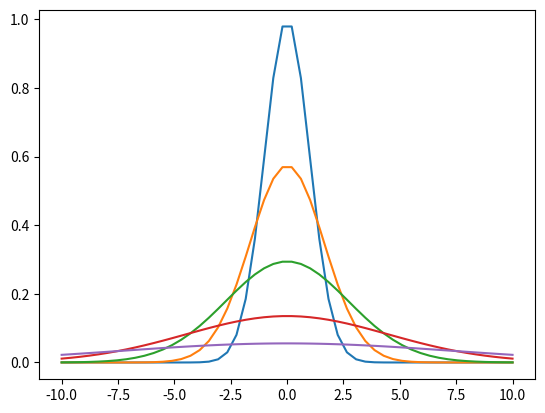

This chart was generated by the following Python code:
import numpy as np
import scipy as sp
from numpy.random import multivariate_normal
import matplotlib.pyplot as plt

# Multivariate Gaussian (n-dimensional) with variable correlation

def gaussian(x,mu,M):
    d = x.size
    return np.exp(-0.5*(x-mu).T @ np.linalg.inv(M) @ (x-mu))/np.sqrt((2*np.pi)**d * np.linalg.det(M))


def log_gaussian(x,mu,M):
    d = x.size
    return -0.5*(x-mu).T @ np.linalg.inv(M) @ (x-mu) - 0.5 * np.log((2*np.pi)**d * np.linalg.det(M))

def grad_log_gaussian(x,mu,M):
    return - np.linalg.inv(M) @ (x-mu)

# Neal's Funnel

def sample_funnel(n_samples, dim=9, sigma_v=3.0, sigma_x=1.0, rng=None):
    rng = np.random.default_rng(rng)
    v = rng.normal(0, sigma_v, size=n_samples)
    x = sigma_x * rng.normal(size=(n_samples, dim)) * np.exp(v / 2)[:, None]
    return v, x

def log_neal_funnel(theta, sigma_v=3.0, sigma_x=1.0):
    v, x = theta[0], theta[1:]
    n = x.size
    return (-v**2 / (2 * sigma_v**2) - 0.5 * n * v - 0.5 * np.sum(x**2) * np.exp(-v) / sigma_x**2)


def grad_log_neal_funnel(theta, sigma_v=3.0, sigma_x=1.0):
    v, x = theta[0], theta[1:]
    n = x.size
    ev = np.exp(-v) / sigma_x**2
    dv = -v / sigma_v**2 - 0.5 * n + 0.5 * np.sum(x**2) * ev
    dx = -x * ev
    return np.concatenate([[dv], dx])


linspace = np.linspace(-10,10)
y = np.empty(linspace.size)
for j in range(5):
    for i,val in enumerate(linspace):
        q = np.array([j,val])
        y[i] = log_neal_funnel(q)
    plt.plot(linspace,np.exp(y))


plt.show()
"""
print(v.size,x.size)
for i in range(9):
    plt.scatter(x[:,i],v)

plt.show()
"""

# Multiple Gaussian Overlap (n-dimesional)


# maybe a banana?
